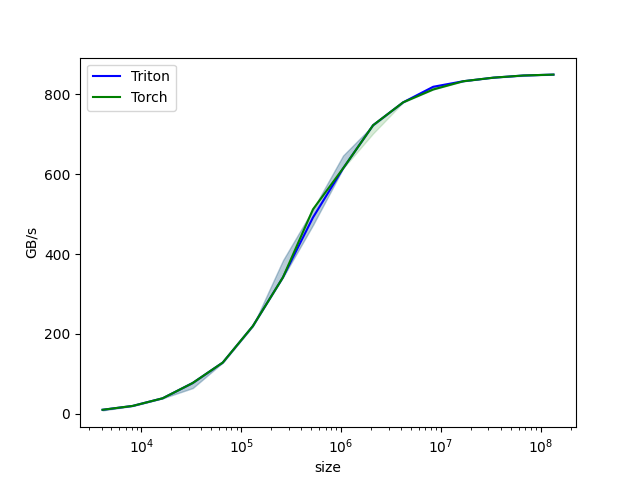

Source data for this figure (header and first rows):
size, Triton, Torch
4096, 9.54, 9.54
8192, 19.2, 19.2
16384, 38.4, 38.4
32768, 76.8, 76.8
65536, 128, 128
131072, 219.4, 219.4
262144, 341.3, 341.3
524288, 491.5, 512
1048576, 614.4, 614.4
2097152, 722.8, 722.8
4194304, 780.2, 780.2
8388608, 819.2, 812.4
16777216, 833.1, 833.1
33554432, 842, 842
67108864, 847.4, 847.4
134217728, 849.7, 849.7
